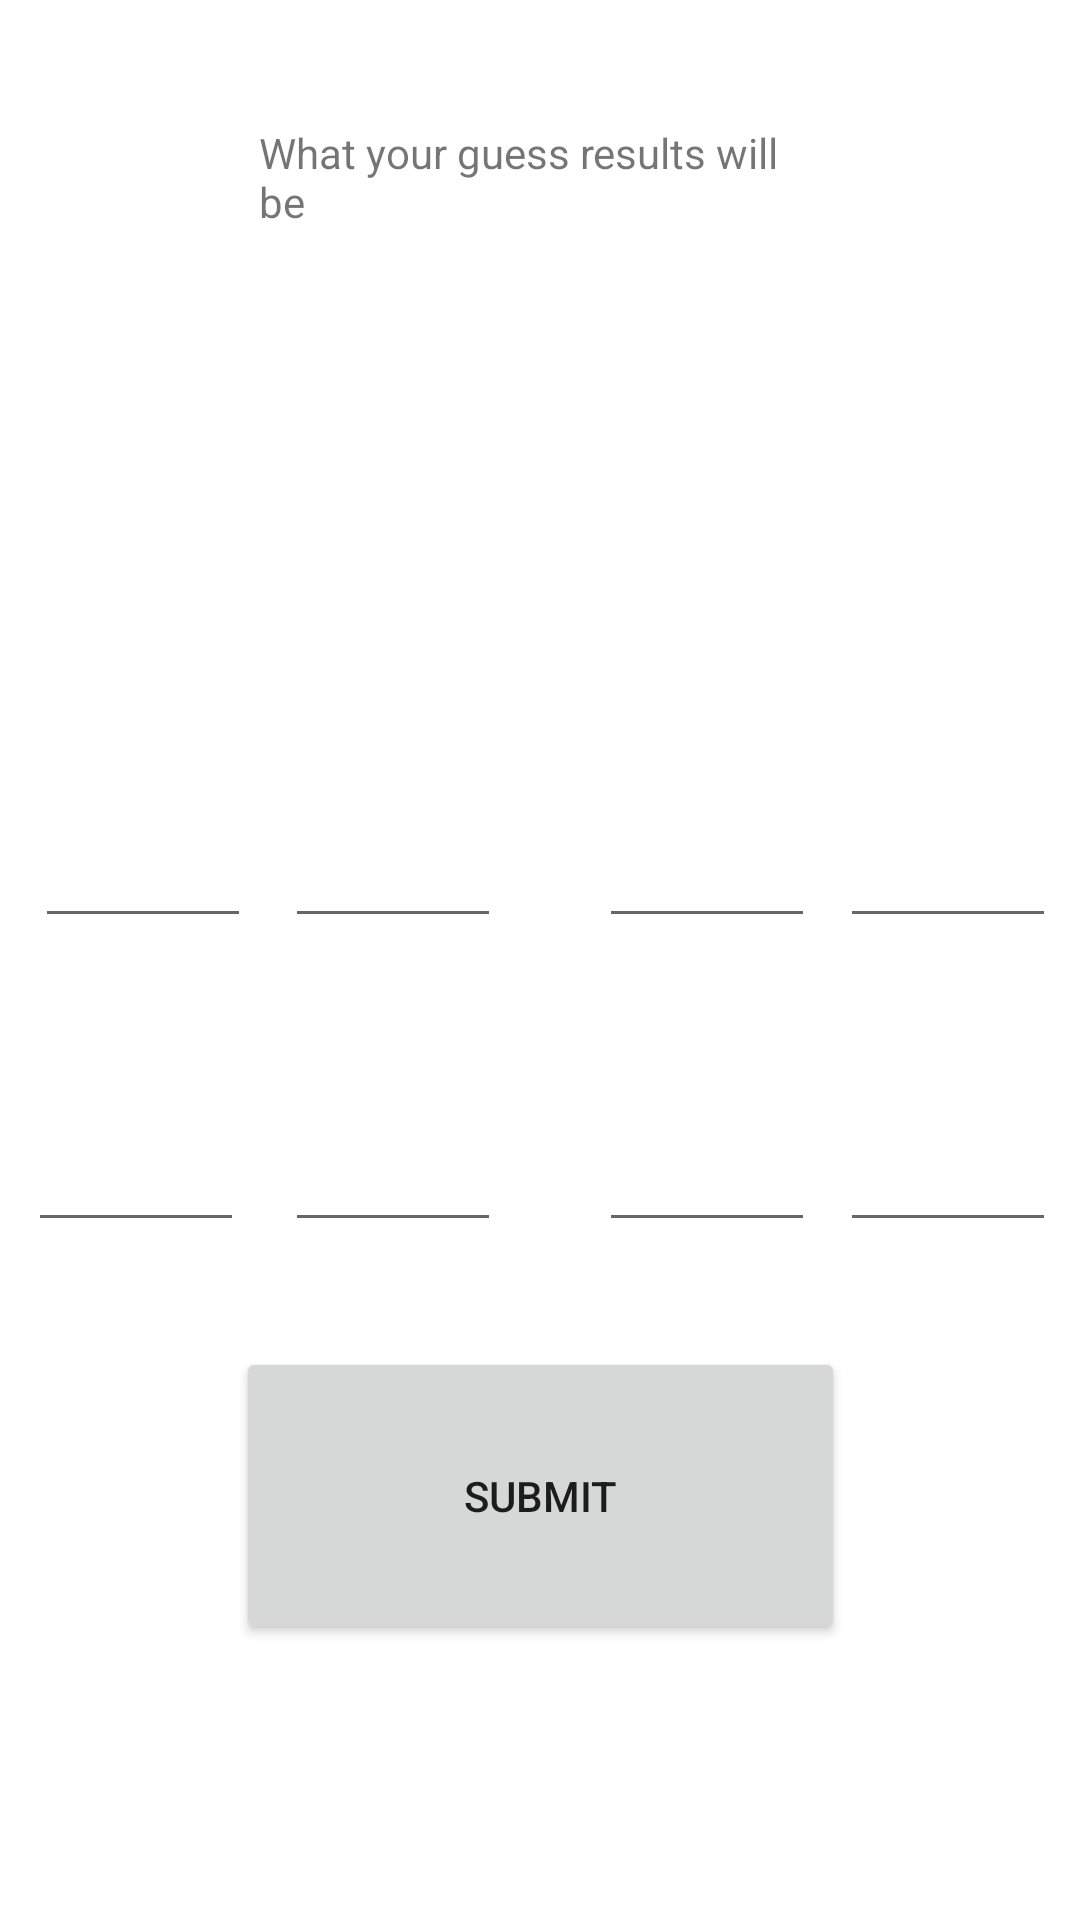

The Android layout XML behind this screen, and the referenced resources:
<!-- AndroidManifest.xml: application theme Theme.Group_6_CSCI_4176 -->
<!-- res/layout/activity_main.xml -->
<?xml version="1.0" encoding="utf-8"?>
<androidx.constraintlayout.widget.ConstraintLayout xmlns:android="http://schemas.android.com/apk/res/android"
    xmlns:app="http://schemas.android.com/apk/res-auto"
    xmlns:tools="http://schemas.android.com/tools"
    android:layout_width="match_parent"
    android:layout_height="match_parent"
    tools:context=".MainActivity">

    <EditText
        android:id="@+id/value6"
        android:layout_width="72dp"
        android:layout_height="69dp"
        android:ems="10"
        android:inputType="number"
        app:layout_constraintBottom_toBottomOf="parent"
        app:layout_constraintEnd_toEndOf="parent"
        app:layout_constraintHorizontal_bias="0.33"
        app:layout_constraintStart_toStartOf="parent"
        app:layout_constraintTop_toTopOf="parent"
        app:layout_constraintVertical_bias="0.604" />

    <EditText
        android:id="@+id/value7"
        android:layout_width="72dp"
        android:layout_height="69dp"
        android:ems="10"
        android:inputType="number"
        app:layout_constraintBottom_toBottomOf="parent"
        app:layout_constraintEnd_toEndOf="parent"
        app:layout_constraintHorizontal_bias="0.27"
        app:layout_constraintStart_toEndOf="@+id/value2"
        app:layout_constraintTop_toTopOf="parent"
        app:layout_constraintVertical_bias="0.604" />

    <EditText
        android:id="@+id/value5"
        android:layout_width="72dp"
        android:layout_height="69dp"
        android:ems="10"
        android:inputType="number"
        app:layout_constraintBottom_toBottomOf="parent"
        app:layout_constraintEnd_toStartOf="@+id/value2"
        app:layout_constraintHorizontal_bias="0.4"
        app:layout_constraintStart_toStartOf="parent"
        app:layout_constraintTop_toTopOf="parent"
        app:layout_constraintVertical_bias="0.604" />

    <EditText
        android:id="@+id/value8"
        android:layout_width="72dp"
        android:layout_height="69dp"
        android:ems="10"
        android:inputType="number"
        app:layout_constraintBottom_toBottomOf="parent"
        app:layout_constraintEnd_toEndOf="parent"
        app:layout_constraintHorizontal_bias="0.512"
        app:layout_constraintStart_toEndOf="@+id/value3"
        app:layout_constraintTop_toTopOf="parent"
        app:layout_constraintVertical_bias="0.604" />

    <EditText
        android:id="@+id/value2"
        android:layout_width="72dp"
        android:layout_height="69dp"
        android:ems="10"
        android:inputType="number"
        app:layout_constraintBottom_toBottomOf="parent"
        app:layout_constraintEnd_toEndOf="parent"
        app:layout_constraintHorizontal_bias="0.33"
        app:layout_constraintStart_toStartOf="parent"
        app:layout_constraintTop_toTopOf="parent"
        app:layout_constraintVertical_bias="0.427" />

    <EditText
        android:id="@+id/value4"
        android:layout_width="72dp"
        android:layout_height="69dp"
        android:ems="10"
        android:inputType="number"
        app:layout_constraintBottom_toBottomOf="parent"
        app:layout_constraintEnd_toEndOf="parent"
        app:layout_constraintHorizontal_bias="0.512"
        app:layout_constraintStart_toEndOf="@+id/value3"
        app:layout_constraintTop_toTopOf="parent"
        app:layout_constraintVertical_bias="0.427" />

    <EditText
        android:id="@+id/value1"
        android:layout_width="72dp"
        android:layout_height="69dp"
        android:ems="10"
        android:inputType="number"
        app:layout_constraintBottom_toBottomOf="parent"
        app:layout_constraintEnd_toStartOf="@+id/value2"
        app:layout_constraintStart_toStartOf="parent"
        app:layout_constraintTop_toTopOf="parent"
        app:layout_constraintVertical_bias="0.427" />

    <EditText
        android:id="@+id/value3"
        android:layout_width="72dp"
        android:layout_height="69dp"
        android:ems="10"
        android:inputType="number"
        app:layout_constraintBottom_toBottomOf="parent"
        app:layout_constraintEnd_toEndOf="parent"
        app:layout_constraintHorizontal_bias="0.27"
        app:layout_constraintStart_toEndOf="@+id/value2"
        app:layout_constraintTop_toTopOf="parent"
        app:layout_constraintVertical_bias="0.427" />

    <Button
        android:id="@+id/submitGuessButton"
        android:layout_width="203dp"
        android:layout_height="99dp"
        android:text="Submit"
        app:layout_constraintBottom_toBottomOf="parent"
        app:layout_constraintEnd_toEndOf="parent"
        app:layout_constraintStart_toStartOf="parent"
        app:layout_constraintTop_toBottomOf="@+id/resultsText"
        app:layout_constraintVertical_bias="0.76" />

    <TextView
        android:id="@+id/resultsText"
        android:layout_width="186dp"
        android:layout_height="117dp"
        android:text="What your guess results will be"
        app:layout_constraintBottom_toBottomOf="parent"
        app:layout_constraintEnd_toEndOf="parent"
        app:layout_constraintHorizontal_bias="0.497"
        app:layout_constraintStart_toStartOf="parent"
        app:layout_constraintTop_toTopOf="parent"
        app:layout_constraintVertical_bias="0.079" />

</androidx.constraintlayout.widget.ConstraintLayout>
<!-- resources referenced by this layout -->
<resources>
  <style name="Theme.Group_6_CSCI_4176" parent="Theme.MaterialComponents.DayNight.DarkActionBar">
          
          <item name="colorPrimary">@color/purple_500</item>
          <item name="colorPrimaryVariant">@color/purple_700</item>
          <item name="colorOnPrimary">@color/white</item>
          
          <item name="colorSecondary">@color/teal_200</item>
          <item name="colorSecondaryVariant">@color/teal_700</item>
          <item name="colorOnSecondary">@color/black</item>
          
          <item name="android:statusBarColor">?attr/colorPrimaryVariant</item>
          
      </style>
  <!-- not gathered from this repository: default colours our renderer supplied (Android Studio template values) -->
  <color name="purple_500">#FF6200EE</color>
  <color name="purple_700">#FF3700B3</color>
  <color name="teal_200">#FF03DAC5</color>
  <color name="teal_700">#FF018786</color>
  <color name="black">#FF000000</color>
  <color name="white">#FFFFFFFF</color>
</resources>
